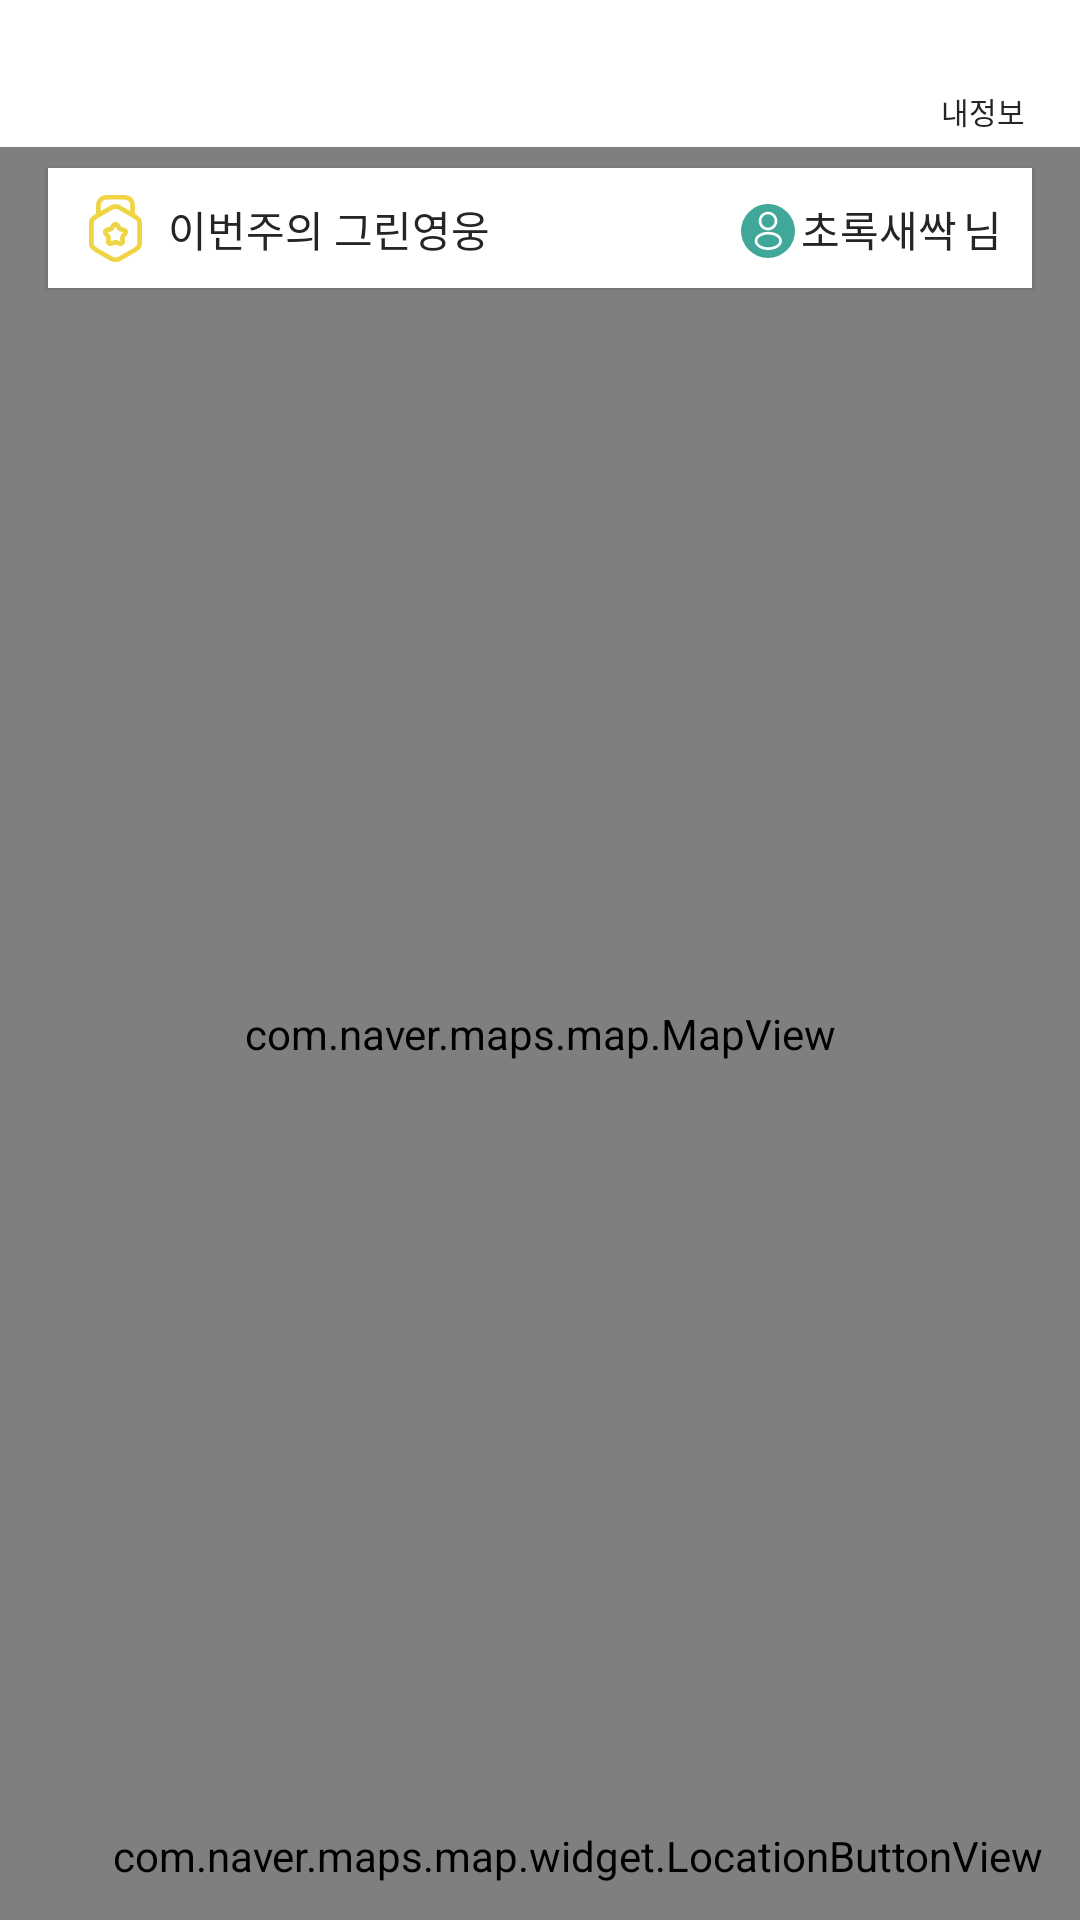

Write the Android layout XML for this screen, with the resource values it uses.
<!-- AndroidManifest.xml: application theme Theme.Greenstreetandroidv1 -->
<!-- res/layout/fragment_home.xml -->
<?xml version="1.0" encoding="utf-8"?>
<layout xmlns:android="http://schemas.android.com/apk/res/android"
    xmlns:app="http://schemas.android.com/apk/res-auto"
    xmlns:tools="http://schemas.android.com/tools">

    <data>

        <variable
            name="vm"
            type="kr.hs.dgsw.stac.greenstreet.features.home.HomeViewModel" />
    </data>

    <androidx.constraintlayout.widget.ConstraintLayout
        android:layout_width="match_parent"
        android:layout_height="match_parent">

        <androidx.constraintlayout.widget.ConstraintLayout
            android:id="@+id/layout_app_bar"
            android:layout_width="match_parent"
            android:layout_height="wrap_content"
            app:layout_constraintEnd_toEndOf="parent"
            app:layout_constraintStart_toStartOf="parent"
            app:layout_constraintTop_toTopOf="parent">

            <TextView
                android:id="@+id/tv_location"
                android:layout_width="wrap_content"
                android:layout_height="wrap_content"
                android:layout_marginVertical="15dp"
                android:layout_marginStart="16dp"
                android:fontFamily="@font/noto_regular"
                android:includeFontPadding="false"
                android:textColor="@color/color_black_text"
                android:textSize="@dimen/title4"
                app:layout_constraintBottom_toBottomOf="parent"
                app:layout_constraintStart_toStartOf="parent"
                app:layout_constraintTop_toTopOf="parent"
                tools:text="대구 중구 종로 17 3층" />

            <ImageView
                android:id="@+id/iv_user"
                android:layout_width="25dp"
                android:layout_height="25dp"
                android:layout_marginEnd="20dp"
                android:onClick="@{() -> vm.onClickMyInfo()}"
                android:src="@drawable/ic_user"
                app:layout_constraintBottom_toTopOf="@id/tv_user"
                app:layout_constraintEnd_toEndOf="parent"
                app:layout_constraintTop_toTopOf="parent"
                app:layout_constraintVertical_chainStyle="packed"
                tools:ignore="ContentDescription" />

            <TextView
                android:id="@+id/tv_user"
                android:layout_width="wrap_content"
                android:layout_height="wrap_content"
                android:onClick="@{() -> vm.onClickMyInfo()}"
                android:text="@string/text_my_info"
                android:textColor="@color/color_black_text"
                android:textSize="@dimen/title7"
                app:layout_constraintBottom_toBottomOf="parent"
                app:layout_constraintEnd_toEndOf="@id/iv_user"
                app:layout_constraintStart_toStartOf="@id/iv_user"
                app:layout_constraintTop_toBottomOf="@id/iv_user" />

        </androidx.constraintlayout.widget.ConstraintLayout>

        <androidx.constraintlayout.widget.ConstraintLayout
            android:id="@+id/layout_hero"
            android:layout_width="0dp"
            android:layout_height="40dp"
            android:layout_marginHorizontal="16dp"
            android:layout_marginTop="7dp"
            android:elevation="1dp"
            android:background="@color/color_white"
            app:layout_constraintEnd_toEndOf="parent"
            app:layout_constraintStart_toStartOf="parent"
            app:layout_constraintTop_toBottomOf="@id/layout_app_bar">

            <ImageView
                android:id="@+id/iv_hero"
                android:layout_width="25dp"
                android:layout_height="25dp"
                android:layout_marginStart="10dp"
                android:src="@drawable/ic_award"
                app:layout_constraintBottom_toBottomOf="parent"
                app:layout_constraintStart_toStartOf="parent"
                app:layout_constraintTop_toTopOf="parent"
                tools:ignore="ContentDescription" />

            <TextView
                android:id="@+id/tv_hero"
                android:layout_width="wrap_content"
                android:layout_height="wrap_content"
                android:layout_marginStart="5dp"
                android:fontFamily="@font/noto_regular"
                android:includeFontPadding="false"
                android:text="@string/text_green_hero"
                android:textColor="@color/color_black_text"
                android:textSize="@dimen/title5"
                app:layout_constraintBottom_toBottomOf="parent"
                app:layout_constraintStart_toEndOf="@id/iv_hero"
                app:layout_constraintTop_toTopOf="parent" />

            <TextView
                android:id="@+id/tv_name_end_point"
                android:layout_width="wrap_content"
                android:layout_height="wrap_content"
                android:layout_marginEnd="10dp"
                android:fontFamily="@font/noto_regular"
                android:includeFontPadding="false"
                android:text="@string/text_name_end_point"
                android:textColor="@color/color_black_text"
                android:textSize="@dimen/title5"
                app:layout_constraintBottom_toBottomOf="parent"
                app:layout_constraintEnd_toEndOf="parent"
                app:layout_constraintTop_toTopOf="parent" />

            <TextView
                android:id="@+id/tv_hero_name"
                android:layout_width="wrap_content"
                android:layout_height="wrap_content"
                android:layout_marginEnd="2dp"
                android:fontFamily="@font/noto_medium"
                android:includeFontPadding="false"
                android:textColor="@color/color_black_text"
                android:textSize="@dimen/title5"
                android:text="@string/text_dummy_user_name"
                app:layout_constraintBottom_toBottomOf="parent"
                app:layout_constraintEnd_toStartOf="@id/tv_name_end_point"
                app:layout_constraintTop_toTopOf="parent"
                tools:text="금현호혜" />

            <ImageView
                android:id="@+id/iv_hero_profile"
                android:layout_width="18dp"
                android:layout_height="18dp"
                android:layout_marginTop="2dp"
                android:src="@drawable/ic_profile_default"
                android:layout_marginEnd="2dp"
                app:layout_constraintBottom_toBottomOf="parent"
                app:layout_constraintEnd_toStartOf="@id/tv_hero_name"
                app:layout_constraintTop_toTopOf="parent"
                tools:ignore="ContentDescription" />


        </androidx.constraintlayout.widget.ConstraintLayout>

        <com.naver.maps.map.MapView
            android:id="@+id/map_view"
            android:layout_width="match_parent"
            android:layout_height="0dp"
            app:layout_constraintBottom_toBottomOf="parent"
            app:layout_constraintTop_toBottomOf="@id/layout_app_bar"
            tools:layout_editor_absoluteX="0dp" />

        <androidx.recyclerview.widget.RecyclerView
            android:id="@+id/rv_home_posting"
            android:layout_width="0dp"
            android:layout_height="wrap_content"
            android:orientation="horizontal"
            app:layoutManager="androidx.recyclerview.widget.LinearLayoutManager"
            app:layout_constraintBottom_toBottomOf="parent"
            app:layout_constraintEnd_toEndOf="parent"
            app:layout_constraintStart_toStartOf="parent"
            tools:listitem="@layout/item_home_posting" />

        <com.naver.maps.map.widget.LocationButtonView
            android:id="@+id/location_view"
            android:layout_width="wrap_content"
            android:layout_height="wrap_content"
            android:layout_marginEnd="12dp"
            android:layout_marginBottom="12dp"
            app:layout_constraintBottom_toTopOf="@id/rv_home_posting"
            app:layout_constraintEnd_toEndOf="parent" />

    </androidx.constraintlayout.widget.ConstraintLayout>
</layout>
<!-- res/layout/item_home_posting.xml (included above) -->
<?xml version="1.0" encoding="utf-8"?>
<layout xmlns:android="http://schemas.android.com/apk/res/android"
    xmlns:app="http://schemas.android.com/apk/res-auto"
    xmlns:tools="http://schemas.android.com/tools">

    <data>

    </data>

    <androidx.constraintlayout.widget.ConstraintLayout
        android:layout_width="wrap_content"
        android:layout_height="wrap_content">

        <androidx.cardview.widget.CardView
            android:id="@+id/card_posting"
            android:layout_width="0dp"
            android:layout_height="180dp"
            android:layout_marginVertical="7dp"
            android:layout_marginStart="16dp"
            app:layout_constraintEnd_toEndOf="parent"
            app:layout_constraintDimensionRatio="h,2:3"
            android:background="@color/white"
            app:cardCornerRadius="@dimen/card_corner"
            android:layout_marginEnd="3dp"
            app:cardElevation="@dimen/card_elevation"
            app:layout_constraintBottom_toBottomOf="parent"
            app:layout_constraintStart_toStartOf="parent"
            app:layout_constraintTop_toTopOf="parent">

            <LinearLayout
                android:layout_width="match_parent"
                android:layout_height="match_parent"
                android:orientation="vertical">

                <ImageView
                    android:id="@+id/iv_photo"
                    android:layout_width="match_parent"
                    android:layout_height="0dp"
                    android:layout_weight="4"
                    android:scaleType="centerCrop"
                    android:src="@drawable/img_no_image"
                    tools:ignore="ContentDescription" />

                <androidx.constraintlayout.widget.ConstraintLayout
                    android:id="@+id/layout_text_container"
                    android:layout_width="match_parent"
                    android:layout_height="0dp"
                    android:layout_weight="1">

                    <ImageView
                        android:id="@+id/iv_location"
                        android:layout_width="20dp"
                        android:layout_height="20dp"
                        android:layout_marginStart="10dp"
                        android:src="@drawable/ic_location"
                        app:layout_constraintBottom_toBottomOf="parent"
                        app:layout_constraintStart_toStartOf="parent"
                        app:layout_constraintTop_toTopOf="parent"
                        tools:ignore="ContentDescription" />

                    <TextView
                        android:id="@+id/tv_location"
                        android:layout_width="0dp"
                        android:layout_height="wrap_content"
                        android:layout_marginStart="5dp"
                        android:ellipsize="end"
                        android:fontFamily="@font/noto_regular"
                        android:maxLines="1"
                        android:singleLine="true"
                        android:includeFontPadding="false"
                        android:textColor="@color/color_black_text"
                        android:textSize="@dimen/title5"
                        app:layout_constraintBottom_toBottomOf="parent"
                        app:layout_constraintEnd_toEndOf="parent"
                        app:layout_constraintStart_toEndOf="@id/iv_location"
                        app:layout_constraintTop_toTopOf="parent"
                        tools:text="중앙로역 3번출구 앞" />

                </androidx.constraintlayout.widget.ConstraintLayout>
            </LinearLayout>
        </androidx.cardview.widget.CardView>

    </androidx.constraintlayout.widget.ConstraintLayout>
</layout>
<!-- resources referenced by this layout -->
<resources>
  <color name="color_black_text">#262424</color>
  <color name="color_white">#FFFFFF</color>
  <color name="white">#FFFFFFFF</color>
  <dimen name="card_corner">10dp</dimen>
  <dimen name="card_elevation">3dp</dimen>
  <dimen name="title4">16sp</dimen>
  <dimen name="title5">14sp</dimen>
  <dimen name="title7">10sp</dimen>
  <!-- drawable ic_award: vector/xml drawable (drawable, 2068 chars, omitted) -->
  <!-- drawable ic_location (drawable) -->
  <vector xmlns:android="http://schemas.android.com/apk/res/android"
      android:width="24dp"
      android:height="24dp"
      android:viewportWidth="24"
      android:viewportHeight="24">
    <path
        android:pathData="M12,14.17C9.87,14.17 8.13,12.44 8.13,10.3C8.13,8.16 9.87,6.44 12,6.44C14.13,6.44 15.87,8.17 15.87,10.31C15.87,12.45 14.13,14.17 12,14.17ZM12,7.94C10.7,7.94 9.63,9 9.63,10.31C9.63,11.62 10.69,12.68 12,12.68C13.31,12.68 14.37,11.62 14.37,10.31C14.37,9 13.3,7.94 12,7.94Z"
        android:fillColor="@color/color_black_text"/>
    <path
        android:pathData="M12,22.76C10.52,22.76 9.03,22.2 7.87,21.09C4.92,18.25 1.66,13.72 2.89,8.33C4,3.44 8.27,1.25 12,1.25C12,1.25 12,1.25 12.01,1.25C15.74,1.25 20.01,3.44 21.12,8.34C22.34,13.73 19.08,18.25 16.13,21.09C14.97,22.2 13.48,22.76 12,22.76ZM12,2.75C9.09,2.75 5.35,4.3 4.36,8.66C3.28,13.37 6.24,17.43 8.92,20C10.65,21.67 13.36,21.67 15.09,20C17.76,17.43 20.72,13.37 19.66,8.66C18.66,4.3 14.91,2.75 12,2.75Z"
        android:fillColor="@color/color_black_text"/>
  </vector>
  <!-- drawable ic_profile_default (drawable) -->
  <vector xmlns:android="http://schemas.android.com/apk/res/android"
      android:width="30dp"
      android:height="30dp"
      android:viewportWidth="30"
      android:viewportHeight="30">
    <path
        android:pathData="M15,15m-15,0a15,15 0,1 1,30 0a15,15 0,1 1,-30 0"
        android:fillColor="#40A799"/>
    <path
        android:pathData="M15.16,14.62C15.13,14.62 15.11,14.62 15.08,14.62C15.03,14.61 14.96,14.61 14.9,14.62C12,14.53 9.81,12.25 9.81,9.44C9.81,6.58 12.14,4.25 15,4.25C17.86,4.25 20.19,6.58 20.19,9.44C20.18,12.25 17.98,14.53 15.19,14.62C15.18,14.62 15.17,14.62 15.16,14.62ZM15,5.75C12.97,5.75 11.31,7.41 11.31,9.44C11.31,11.44 12.87,13.05 14.86,13.12C14.91,13.11 15.05,13.11 15.18,13.12C17.14,13.03 18.68,11.42 18.69,9.44C18.69,7.41 17.03,5.75 15,5.75Z"
        android:fillColor="#ffffff"/>
    <path
        android:pathData="M15.17,25.55C13.21,25.55 11.24,25.05 9.75,24.05C8.36,23.13 7.6,21.87 7.6,20.5C7.6,19.13 8.36,17.86 9.75,16.93C12.75,14.94 17.61,14.94 20.59,16.93C21.97,17.85 22.74,19.11 22.74,20.48C22.74,21.85 21.98,23.12 20.59,24.05C19.09,25.05 17.13,25.55 15.17,25.55ZM10.58,18.19C9.62,18.83 9.1,19.65 9.1,20.51C9.1,21.36 9.63,22.18 10.58,22.81C13.07,24.48 17.27,24.48 19.76,22.81C20.72,22.17 21.24,21.35 21.24,20.49C21.24,19.64 20.71,18.82 19.76,18.19C17.27,16.53 13.07,16.53 10.58,18.19Z"
        android:fillColor="#ffffff"/>
  </vector>
  <!-- drawable img_no_image: png bitmap (drawable, 19519 bytes) -->
  <string name="text_dummy_user_name">초록새싹</string>
  <string name="text_green_hero">이번주의 그린영웅</string>
  <string name="text_my_info">내정보</string>
  <string name="text_name_end_point">님</string>
  <style name="Theme.Greenstreetandroidv1" parent="Theme.MaterialComponents.DayNight.NoActionBar">
          
          <item name="colorPrimary">@color/purple_500</item>
          <item name="colorPrimaryVariant">@color/purple_700</item>
          <item name="colorOnPrimary">@color/white</item>
          
          <item name="colorSecondary">@color/teal_200</item>
          <item name="colorSecondaryVariant">@color/teal_700</item>
          <item name="colorOnSecondary">@color/black</item>
          
          <item name="android:statusBarColor" tools:targetApi="l">@color/main</item>
          
      </style>
  <color name="purple_500">#FF6200EE</color>
  <color name="purple_700">#FF3700B3</color>
  <color name="teal_200">#FF03DAC5</color>
  <color name="teal_700">#FF018786</color>
  <color name="black">#FF000000</color>
  <color name="main">#40A799</color>
</resources>
